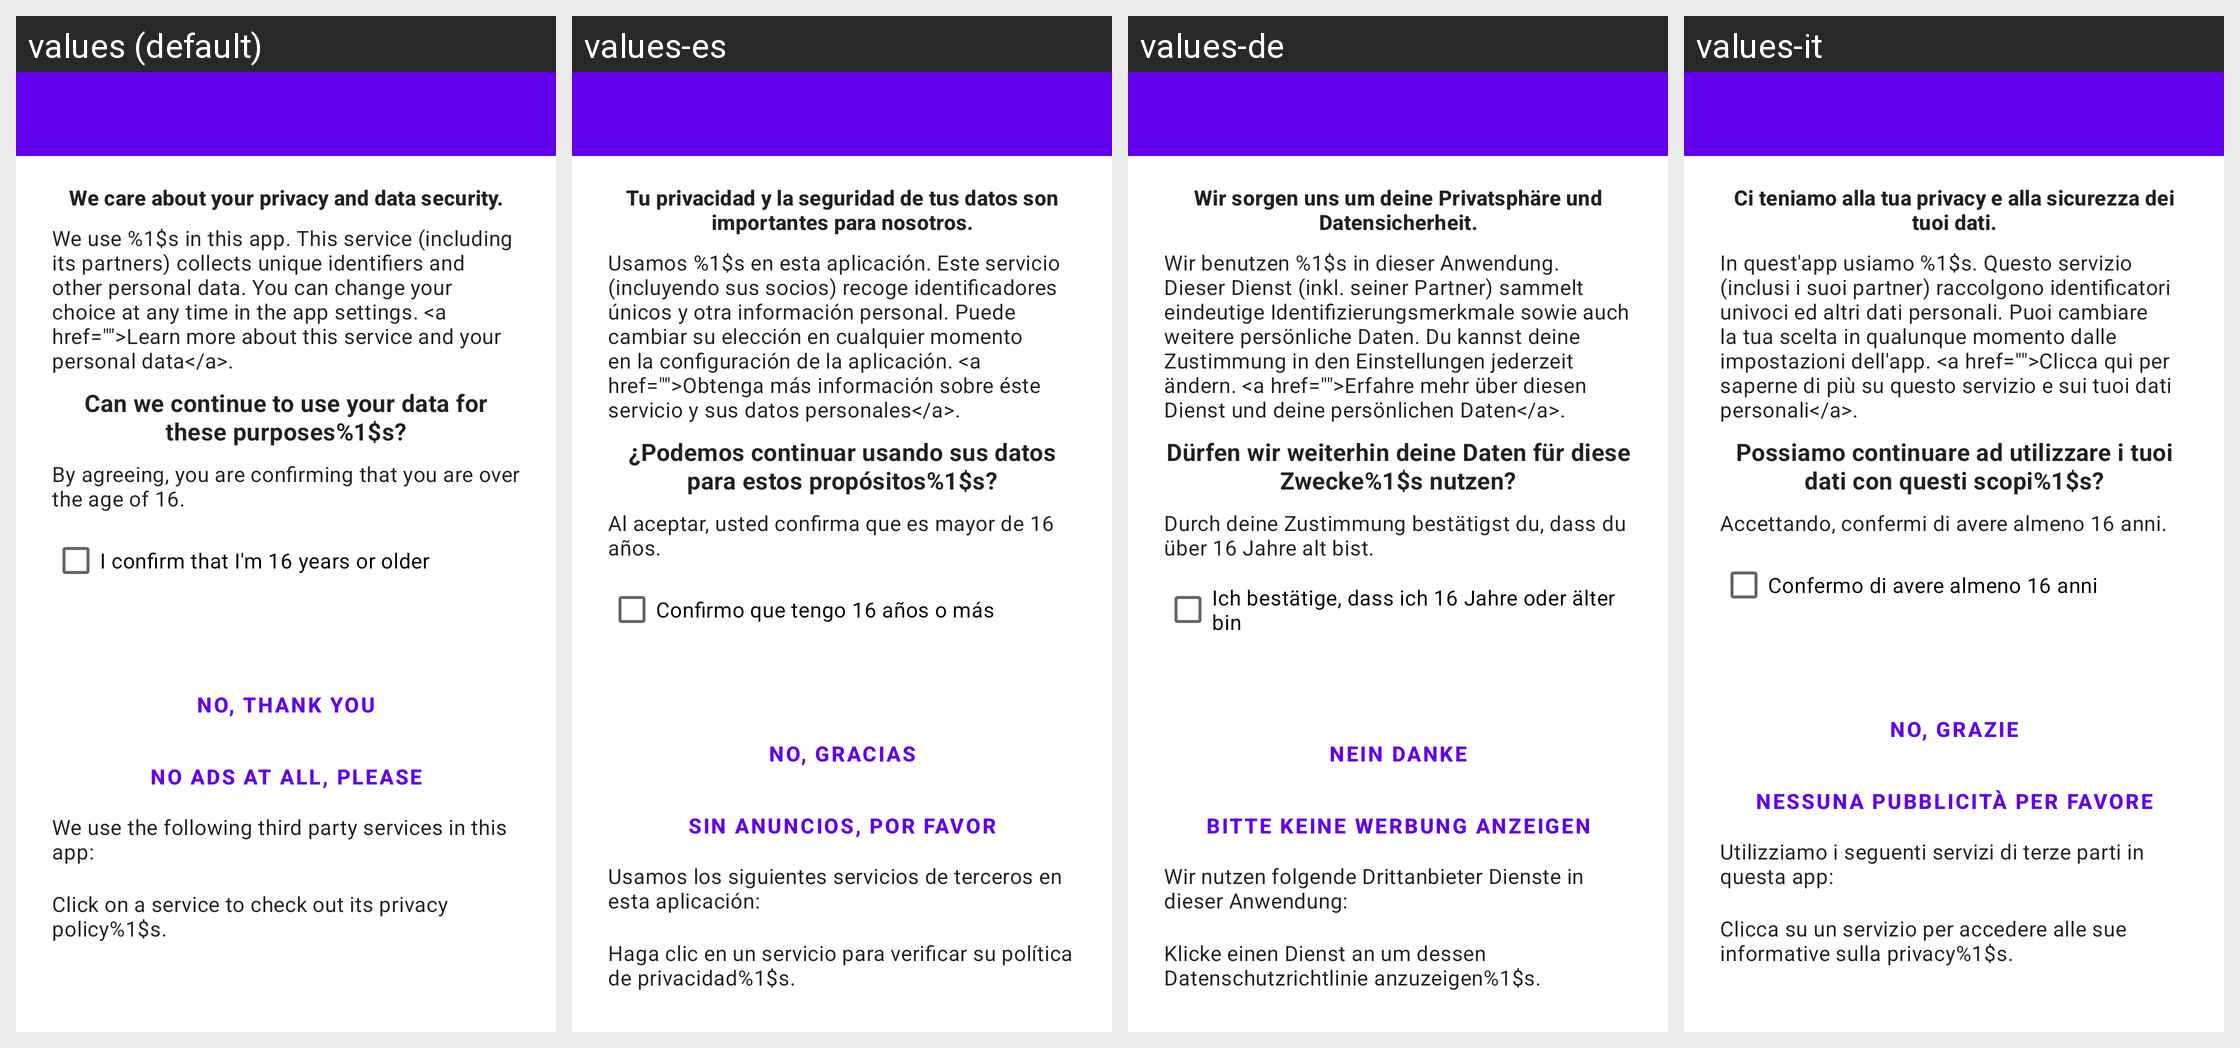

The Android screen above is rendered under several locales of the same app. Produce the string resources it draws, with the default and per-locale values.
Android screen res/layout/gdpr_dialog.xml rendered under 4 locales, left to right: values (default), values-es, values-de, values-it. Device: Nexus 5 (rendered at 1080×1920; each locale shown at half size, 540×960, under a caption strip naming it); theme AppTheme.
Other locales in the repository, not shown: values-af, values-am, values-ar, values-as, values-az, values-be, values-bg, values-bn, values-bs, values-ca, values-cs, values-da, values-el, values-en-rGB, values-es-rUS, values-et, values-eu, values-fa, values-fi, values-fr, values-fr-rCA, values-gl, values-gu, values-hi, values-hr, values-hu, values-hy, values-in, values-is, values-iw, values-ja, values-ka, values-kk, values-km, values-kn, values-ko, values-ky, values-lo, values-lt, values-lv, values-mk, values-ml, values-mn, values-mr, values-ms, values-my, values-nb, values-ne, values-nl, values-or, values-pa, values-pl, values-pt, values-pt-rBR, values-pt-rPT, values-ro, values-ru, values-si, values-sk, values-sl, values-sq, values-sr, values-sv, values-sw, values-ta, values-te, values-th, values-tl, values-tr, values-ug, values-uk, values-ur, values-uz, values-vi, values-zh-rCN, values-zh-rHK, values-zh-rTW, values-zu.
Strings drawn on this screen, with the default value and each locale's value (text and hints the layout hard-codes, and strings that could not be matched under every locale, appear in the picture but are not listed):

gdpr_dialog_text1_part1
  values: We care about your privacy and data security.
  values-es: Tu privacidad y la seguridad de tus datos son importantes para nosotros.
  values-de: Wir sorgen uns um deine Privatsphäre und Datensicherheit.
  values-it: Ci teniamo alla tua privacy e alla sicurezza dei tuoi dati.

gdpr_dialog_text2_singular
  values: We use %1$s in this app. This service (including its partners) collects unique identifiers and other personal data. You can change your choice at any time in the app settings. <a href="">Learn more about this service and your personal data</a>.
  values-es: Usamos %1$s en esta aplicación. Este servicio (incluyendo sus socios) recoge identificadores únicos y otra información personal. Puede cambiar su elección en cualquier momento en la configuración de la aplicación. <a href="">Obtenga más información sobre éste servicio y sus datos personales</a>.
  values-de: Wir benutzen %1$s in dieser Anwendung. Dieser Dienst (inkl. seiner Partner) sammelt eindeutige Identifizierungsmerkmale sowie auch weitere persönliche Daten. Du kannst deine Zustimmung in den Einstellungen jederzeit ändern. <a href="">Erfahre mehr über diesen Dienst und deine persönlichen Daten</a>.
  values-it: In quest'app usiamo %1$s. Questo servizio (inclusi i suoi partner) raccolgono identificatori univoci ed altri dati personali. Puoi cambiare la tua scelta in qualunque momento dalle impostazioni dell'app. <a href="">Clicca qui per saperne di più su questo servizio e sui tuoi dati personali</a>.

gdpr_dialog_question
  values: Can we continue to use your data for these purposes%1$s?
  values-es: ¿Podemos continuar usando sus datos para estos propósitos%1$s?
  values-de: Dürfen wir weiterhin deine Daten für diese Zwecke%1$s nutzen?
  values-it: Possiamo continuare ad utilizzare i tuoi dati con questi scopi%1$s?

gdpr_dialog_text3
  values: By agreeing, you are confirming that you are over the age of 16.
  values-es: Al aceptar, usted confirma que es mayor de 16 años.
  values-de: Durch deine Zustimmung bestätigst du, dass du über 16 Jahre alt bist.
  values-it: Accettando, confermi di avere almeno 16 anni.

gdpr_dialog_confirm_age
  values: I confirm that I'm 16 years or older
  values-es: Confirmo que tengo 16 años o más
  values-de: Ich bestätige, dass ich 16 Jahre oder älter bin
  values-it: Confermo di avere almeno 16 anni

gdpr_dialog_text_info1
  values: We use the following third party services in this app:
  values-es: Usamos los siguientes servicios de terceros en esta aplicación:
  values-de: Wir nutzen folgende Drittanbieter Dienste in dieser Anwendung:
  values-it: Utilizziamo i seguenti servizi di terze parti in questa app:

gdpr_dialog_text_info3
  values: Click on a service to check out its privacy policy%1$s.
  values-es: Haga clic en un servicio para verificar su política de privacidad%1$s.
  values-de: Klicke einen Dienst an um dessen Datenschutzrichtlinie anzuzeigen%1$s.
  values-it: Clicca su un servizio per accedere alle sue informative sulla privacy%1$s.

gdpr_dialog_disagree_no_thanks
  values: No, thank you
  values-es: No, gracias
  values-de: Nein danke
  values-it: No, grazie

gdpr_dialog_disagree_no_ads
  values: No ads at all, please
  values-es: Sin anuncios, por favor
  values-de: Bitte keine Werbung anzeigen
  values-it: Nessuna pubblicità per favore
